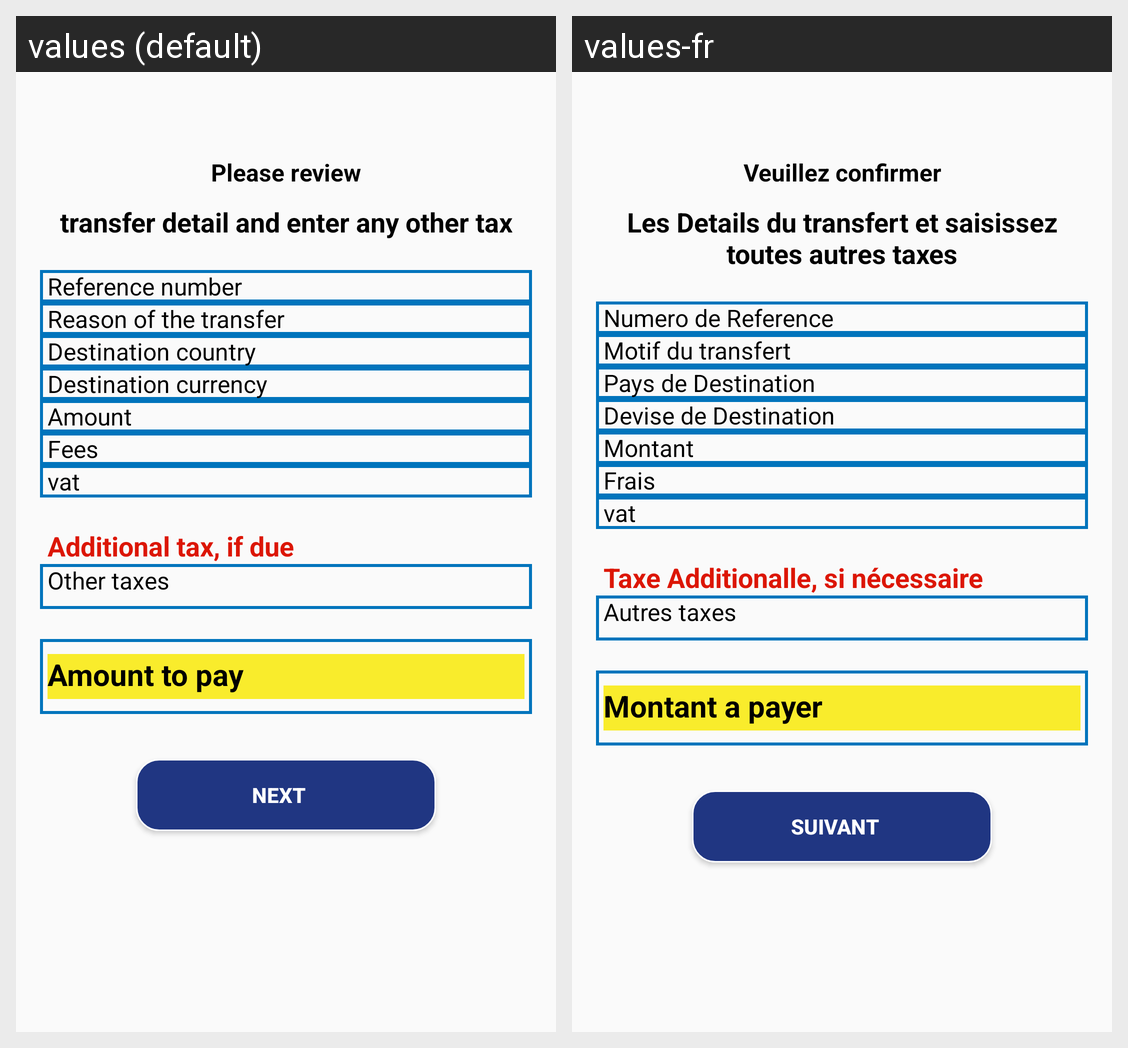

The Android screen above is rendered under two locales of the same app. Produce the string resources it draws, with the default and per-locale values.
Android screen res/layout/recipientdetail_partsecond_fragment.xml rendered under 2 locales, left to right: values (default), values-fr. Device: Nexus 5 (rendered at 1080×1920; each locale shown at half size, 540×960, under a caption strip naming it); theme AppTheme.
Strings drawn on this screen, with the default value and each locale's value (text and hints the layout hard-codes, and strings that could not be matched under every locale, appear in the picture but are not listed):

please_review
  values: Please review
  values-fr: Veuillez confirmer

transfer_detail
  values: transfer detail and enter any other tax
  values-fr: Les Details du transfert et saisissez toutes autres taxes

reference_number_cashtocash
  values: Reference number
  values-fr: Numero de Reference

resonfor_transfer
  values: Reason of the transfer
  values-fr: Motif du transfert

destinationCountry_cashtocash
  values: Destination country
  values-fr: Pays de Destination

destination_currency
  values: Destination currency
  values-fr: Devise de Destination

amountCashIn
  values: Amount
  values-fr: Montant

fees
  values: Fees
  values-fr: Frais

additional_tax
  values: Additional tax, if due
  values-fr: Taxe Additionalle, si nécessaire

other_taxes
  values: Other taxes
  values-fr: Autres taxes

amount_to_pay
  values: Amount to pay
  values-fr: Montant a payer

next
  values: Next
  values-fr: Suivant
